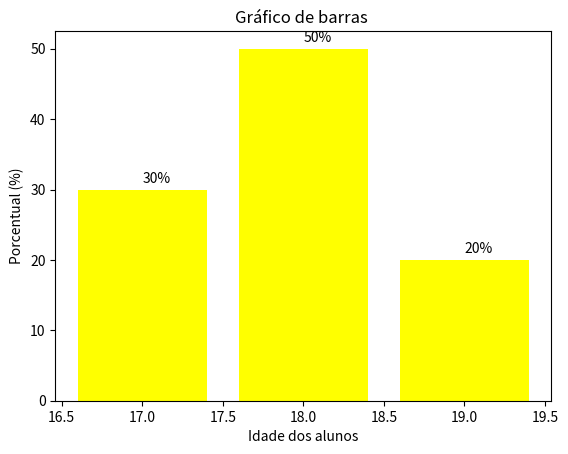

Write the Python code that produced this figure.
import matplotlib.pyplot as plt

#vamos supor que uma escola fez uma pesquisa com alunos, onde mostra a idade dos alunos de uma turma tem grande maioria 17, 18, e 19, no qual 50% de 30 alunos tem 18 anos, outros 30% tem 17 anos , enquanto uns 20% tem 19 anos
idades  = [17,18,19]
porcentual = [30, 50, 20]

plt.bar(idades,porcentual, color='yellow')
for x in range(3):
    plt.text(idades[x], porcentual[x] +1, f'{porcentual[x]}%' )  #+1 para que o texto suba um pouco para facilitar a leitura
plt.title('Gráfico de barras ')
plt.xlabel('Idade dos alunos')  #legendas
plt.ylabel('Porcentual (%)') #legendas

# Mostra o gráfico
plt.show()
